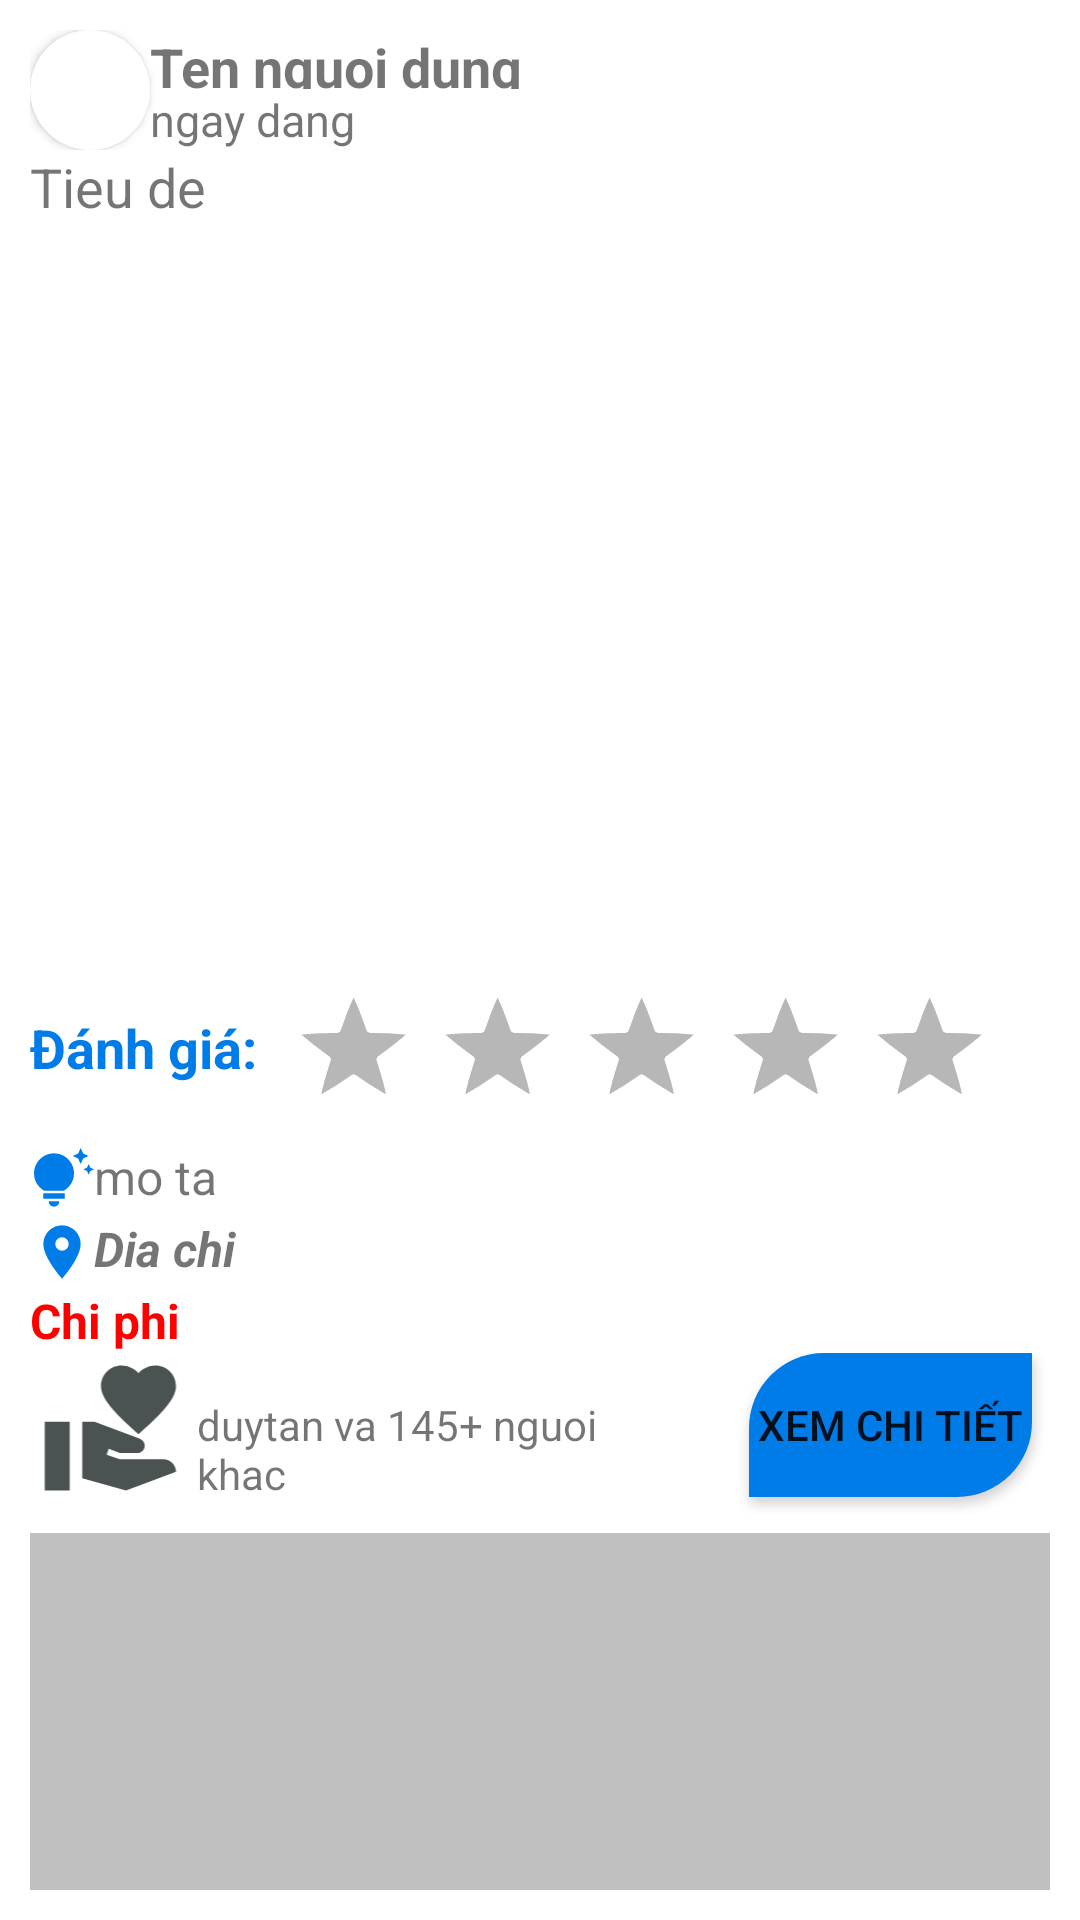

Here is an Android app screen rendered from its layout file. Give the layout XML and the strings, colors and styles it references.
<!-- AndroidManifest.xml: application theme Theme.CNTT196_HoTroDuLichFirebase -->
<!-- res/layout/custom_listview_item_ver1.xml -->
<?xml version="1.0" encoding="utf-8"?>
<androidx.constraintlayout.widget.ConstraintLayout xmlns:android="http://schemas.android.com/apk/res/android"
    xmlns:app="http://schemas.android.com/apk/res-auto"
    xmlns:tools="http://schemas.android.com/tools"
    android:layout_width="match_parent"
    android:layout_height="wrap_content">

    <LinearLayout
        android:layout_width="match_parent"
        android:layout_height="match_parent"
        android:orientation="vertical"
        android:paddingLeft="10dp"
        android:paddingRight="10dp"
        android:paddingBottom="10dp"
        android:paddingTop="10dp">

        <LinearLayout
            android:layout_width="match_parent"
            android:layout_height="40dp"
            android:orientation="horizontal"
            android:weightSum="5">

            <androidx.cardview.widget.CardView
                android:layout_width="40dp"
                android:layout_height="40dp"
                app:cardCornerRadius="20dp">
                <ImageView
                    android:id="@+id/imgNguoiDung_custom"
                    android:layout_width="match_parent"
                    android:layout_height="match_parent"
                    android:background="@drawable/background_avarta"
                    tools:srcCompat="@drawable/icon2" />
                
            </androidx.cardview.widget.CardView>

            <LinearLayout
                android:layout_width="match_parent"
                android:layout_height="match_parent"
                android:layout_weight="4"
                android:orientation="vertical">

                <TextView
                    android:id="@+id/tvTenNguoiDung"
                    android:layout_width="match_parent"
                    android:layout_height="wrap_content"
                    android:layout_weight="4"
                    android:text="Ten nguoi dung"
                    android:textSize="18dp"
                    android:textStyle="bold" />

                <TextView
                    android:id="@+id/tvNgayDang"
                    android:layout_width="match_parent"
                    android:layout_height="wrap_content"
                    android:text="ngay dang"
                    android:textSize="15dp"/>
            </LinearLayout>

        </LinearLayout>

        <TextView
            android:id="@+id/tvTieuDe"
            android:layout_width="match_parent"
            android:layout_height="wrap_content"
            android:text="Tieu de"
            android:textSize="18dp"/>

        <ImageView
            android:id="@+id/imgHinhAnhBaiDang_custom"
            android:layout_width="match_parent"
            android:layout_height="250dp"
            app:srcCompat="@drawable/default_image_empty" />

        <LinearLayout
            android:layout_width="match_parent"
            android:layout_height="wrap_content"
            android:orientation="horizontal"
            android:weightSum="5">

            <TextView
                android:id="@+id/textView9"
                android:layout_width="wrap_content"
                android:layout_height="50dp"
                android:layout_weight="1"
                android:text="Đánh giá: "
                android:textSize="18dp"
                android:textStyle="bold"
                android:textColor="@color/blue_light1"
                android:gravity="left|center"/>
            <RatingBar
                android:id="@+id/ratingBar_custom_travel"
                android:layout_width="wrap_content"
                android:scaleX="1"
                android:layout_gravity="left|center"
                android:scaleY="1"
                android:layout_height="wrap_content"
                android:numStars="5"
                android:isIndicator="true"
                style="@android:style/Widget.Holo.RatingBar"
                android:backgroundTint="@color/blue_light1"/>
        </LinearLayout>

    <LinearLayout
        android:layout_width="match_parent"
        android:layout_height="wrap_content"
        android:orientation="horizontal"
        android:weightSum="9">
        <ImageView
            android:id="@+id/imageView6"
            android:layout_width="wrap_content"
            android:layout_height="wrap_content"
            android:layout_weight="1"
            app:srcCompat="@drawable/baseline_tips_and_updates_24" />
        <TextView
            android:id="@+id/tvMoTa"
            android:layout_width="match_parent"
            android:layout_height="wrap_content"
            android:layout_weight="8"
            android:text="mo ta"
            android:textSize="16dp"/>
    </LinearLayout>
    <LinearLayout
        android:layout_width="match_parent"
        android:layout_height="wrap_content"
        android:orientation="horizontal"
        android:weightSum="9">
        <ImageView
            android:id="@+id/imageView5"
            android:layout_width="wrap_content"
            android:layout_height="wrap_content"
            android:layout_weight="1"
            app:srcCompat="@drawable/baseline_location_on_24" />

        <TextView
            android:id="@+id/tvDiaChi"
            android:layout_width="match_parent"
            android:layout_height="wrap_content"
            android:layout_weight="8"
            android:text="Dia chi"
            android:textSize="16dp"
            android:textStyle="bold|italic"/>
    </LinearLayout>


        <TextView
            android:id="@+id/tvGia"
            android:layout_width="match_parent"
            android:layout_height="wrap_content"
            android:text="Chi phi"
            android:textSize="16dp"
            android:textStyle="bold"
            android:textColor="@color/red"/>

        <LinearLayout
            android:layout_width="match_parent"
            android:layout_height="60dp"
            android:orientation="horizontal"
            android:weightSum="9">


            <ImageButton
                android:id="@+id/btnFavorite_custom"
                android:layout_width="50dp"
                android:layout_height="50dp"
                android:layout_weight="1"
                app:srcCompat="@drawable/baseline_volunteer_activism_24_0"
                android:scaleType="fitCenter"
                android:background="@color/white"/>

            <TextView
                android:id="@+id/tvCountFavorite"
                android:layout_width="150dp"
                android:layout_height="50dp"
                android:layout_weight="6"
                android:text="duytan va 145+ nguoi khac"
                android:paddingRight="20dp"
                android:gravity="left|center"/>

            <Button
                android:id="@+id/btnXemChiTiet_custom"
                android:layout_width="wrap_content"
                android:layout_height="wrap_content"
                android:layout_weight="1"
                android:text="Xem chi tiết"
                android:background="@drawable/backround_button"/>
        </LinearLayout>

        <LinearLayout
            android:layout_width="match_parent"
            android:layout_height="1dp"
            android:layout_weight="1"
            android:background="@color/Silver"
            android:orientation="horizontal"/>
    </LinearLayout>
</androidx.constraintlayout.widget.ConstraintLayout>
<!-- resources referenced by this layout -->
<resources>
  <color name="Silver">#C0C0C0</color>
  <color name="blue_light1">#007ce8</color>
  <color name="red">#FF0000</color>
  <color name="white">#FFFFFFFF</color>
  <!-- drawable backround_button (drawable) -->
  <?xml version="1.0" encoding="utf-8"?>
  <shape xmlns:android="http://schemas.android.com/apk/res/android">
      <solid android:color="@color/blue_light1" />
      <corners
          android:topLeftRadius="25dp"
          android:bottomRightRadius="25dp"/>
  </shape>
  <!-- drawable baseline_location_on_24 (drawable) -->
  <vector android:height="24dp" android:tint="#007ce8"
      android:viewportHeight="24" android:viewportWidth="24"
      android:width="24dp" xmlns:android="http://schemas.android.com/apk/res/android">
      <path android:fillColor="@android:color/white" android:pathData="M12,2C8.13,2 5,5.13 5,9c0,5.25 7,13 7,13s7,-7.75 7,-13c0,-3.87 -3.13,-7 -7,-7zM12,11.5c-1.38,0 -2.5,-1.12 -2.5,-2.5s1.12,-2.5 2.5,-2.5 2.5,1.12 2.5,2.5 -1.12,2.5 -2.5,2.5z"/>
  </vector>
  <!-- drawable baseline_tips_and_updates_24 (drawable) -->
  <vector android:height="24dp" android:tint="#007ce8"
      android:viewportHeight="24" android:viewportWidth="24"
      android:width="24dp" xmlns:android="http://schemas.android.com/apk/res/android">
      <path android:fillColor="@android:color/white" android:pathData="M7,20h4c0,1.1 -0.9,2 -2,2S7,21.1 7,20zM5,19h8v-2H5V19zM16.5,9.5c0,3.82 -2.66,5.86 -3.77,6.5H5.27C4.16,15.36 1.5,13.32 1.5,9.5C1.5,5.36 4.86,2 9,2S16.5,5.36 16.5,9.5zM21.37,7.37L20,8l1.37,0.63L22,10l0.63,-1.37L24,8l-1.37,-0.63L22,6L21.37,7.37zM19,6l0.94,-2.06L22,3l-2.06,-0.94L19,0l-0.94,2.06L16,3l2.06,0.94L19,6z"/>
  </vector>
  <!-- drawable baseline_volunteer_activism_24_0 (drawable) -->
  <vector android:height="24dp" android:tint="#4A5252"
      android:viewportHeight="24" android:viewportWidth="24"
      android:width="24dp" xmlns:android="http://schemas.android.com/apk/res/android">
      <path android:fillColor="@android:color/white" android:pathData="M1,11h4v11h-4z"/>
      <path android:fillColor="@android:color/white" android:pathData="M16,3.25C16.65,2.49 17.66,2 18.7,2C20.55,2 22,3.45 22,5.3c0,2.27 -2.91,4.9 -6,7.7c-3.09,-2.81 -6,-5.44 -6,-7.7C10,3.45 11.45,2 13.3,2C14.34,2 15.35,2.49 16,3.25z"/>
      <path android:fillColor="@android:color/white" android:pathData="M20,17h-7l-2.09,-0.73l0.33,-0.94L13,16h2.82c0.65,0 1.18,-0.53 1.18,-1.18v0c0,-0.49 -0.31,-0.93 -0.77,-1.11L8.97,11H7v9.02L14,22l8.01,-3v0C22,17.9 21.11,17 20,17z"/>
  </vector>
  <style name="Theme.CNTT196_HoTroDuLichFirebase" parent="Theme.MaterialComponents.DayNight.NoActionBar">
          
          <item name="colorPrimary">@color/blue_light1</item>
          <item name="colorPrimaryVariant">@color/blue_light1</item>
          <item name="colorOnPrimary">@color/white</item>
          
          <item name="colorSecondary">@color/teal_200</item>
          <item name="colorSecondaryVariant">@color/teal_700</item>
          <item name="colorOnSecondary">@color/black</item>
          
          <item name="android:statusBarColor" tools:targetApi="l">?attr/colorPrimaryVariant</item>
          
      </style>
  <color name="teal_200">#FF03DAC5</color>
  <color name="teal_700">#FF018786</color>
  <color name="black">#FF000000</color>
</resources>
